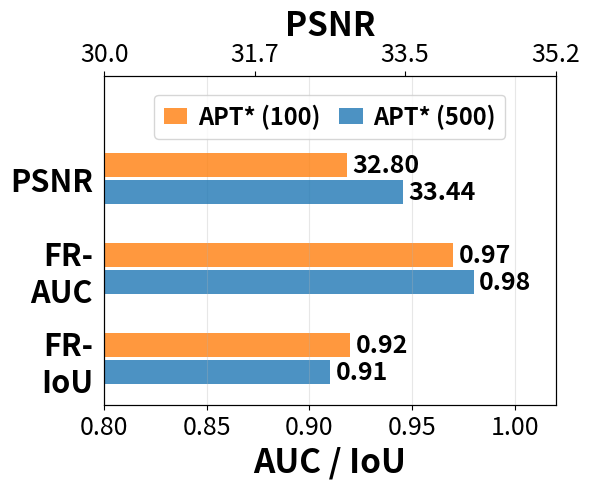

This chart was generated by the following Python code:
import matplotlib.pyplot as plt
from matplotlib.ticker import FixedLocator, FormatStrFormatter, LinearLocator


# Scalability comparison from 100-image quantitative tables and
# 500-image/transferability average tables.
COLORS = ['#ff7f0e', '#1f77b4']
METHODS = ["APT", "APT*"]
DATA_100 = {
    "PSNR": [32.80, 32.80],
    "FR-AUC": [0.97, 0.97], #
    "FR-IoU": [0.90, 0.92], #
    "SP-AUC": [0.99, 0.99],
    "SP-IoU": [0.94, 0.95],
}
DATA_500 = {
    "PSNR": [33.44, 33.44],
    "FR-AUC": [0.97, 0.98], #````
    "FR-IoU": [0.89, 0.91], #
    "SP-AUC": [0.99, 0.99],
    "SP-IoU": [0.96, 0.95],
}


def add_labels(ax, bars, fmt):
    for bar in bars:
        width = bar.get_width()
        ax.annotate(
            fmt.format(width),
            xy=(width, bar.get_y() + bar.get_height() / 2),
            xytext=(4, 0),
            textcoords="offset points",
            ha="left",
            va="center",
            fontsize=18,
            fontweight="bold",
        )


def main():
    metrics = ["PSNR", "FR-AUC", "FR-IoU"]
    metric_labels = ["PSNR", "FR-\nAUC", "FR-\nIoU"]
    row_gap = 0.66
    y = [idx * row_gap for idx in range(len(metrics))]
    height = 0.18

    series = [
        ("APT* (100)", 1, DATA_100, COLORS[0]),
        ("APT* (500)", 1, DATA_500, COLORS[1]),
    ]
    offsets = [-0.55 * height, 0.55 * height]

    fig, ax_score = plt.subplots(figsize=(6, 5))
    ax_psnr = ax_score.twiny()

    ax_psnr.set_zorder(2)
    ax_score.set_zorder(1)
    ax_psnr.patch.set_alpha(0)

    legend_handles = []
    for (label, method_idx, data, color), offset in zip(series, offsets):
        psnr_pos = y[0] + offset
        psnr_bar = ax_psnr.barh(
            psnr_pos,
            data["PSNR"][method_idx],
            height,
            label=label,
            color=color,
            alpha=0.80,
        )
        add_labels(ax_psnr, psnr_bar, "{:.2f}")
        legend_handles.append(psnr_bar[0])

        metric_positions = [pos + offset for pos in y[1:]]
        metric_values = [data[metric][method_idx] for metric in metrics[1:]]
        score_bars = ax_score.barh(
            metric_positions,
            metric_values,
            height,
            color=color,
            alpha=0.80,
        )
        add_labels(ax_score, score_bars, "{:.2f}")

    ax_psnr.set_xlabel("PSNR", fontsize=24, fontweight="bold")
    ax_psnr.set_xlim(30.0, 35.2)
    ax_psnr.xaxis.set_major_locator(LinearLocator(4))
    ax_psnr.xaxis.set_major_formatter(FormatStrFormatter("%.1f"))
    ax_psnr.tick_params(axis="x", labelsize=18)

    ax_score.set_xlabel("AUC / IoU", fontsize=24, fontweight="bold")
    ax_score.set_xlim(0.80, 1.02)
    ax_score.xaxis.set_major_locator(FixedLocator([0.80, 0.85, 0.90, 0.95, 1.00]))
    ax_score.xaxis.set_major_formatter(FormatStrFormatter("%.2f"))
    ax_score.tick_params(axis="x", labelsize=18)

    ax_score.set_ylim(y[-1] + 0.34, -0.75)
    ax_score.set_yticks(y)
    ax_score.set_yticklabels(metric_labels, fontsize=22, fontweight="bold")
    ax_score.tick_params(axis="y", length=0, pad=8)
    ax_score.grid(True, axis="x", alpha=0.30)

    ax_psnr.legend(
        legend_handles,
        [s[0] for s in series],
        loc="upper center",
        bbox_to_anchor=(0.5, 0.98),
        ncol=2,
        prop={"size": 17, "weight": "bold"},
        frameon=True,
        columnspacing=0.8,
        handletextpad=0.45,
        handlelength=1.0,
    )

    plt.tight_layout()
    plt.savefig("fig_rebuttal_scalability.pdf", dpi=300, bbox_inches="tight")
    plt.savefig("fig_rebuttal_scalability.png", dpi=300, bbox_inches="tight")


if __name__ == "__main__":
    main()
